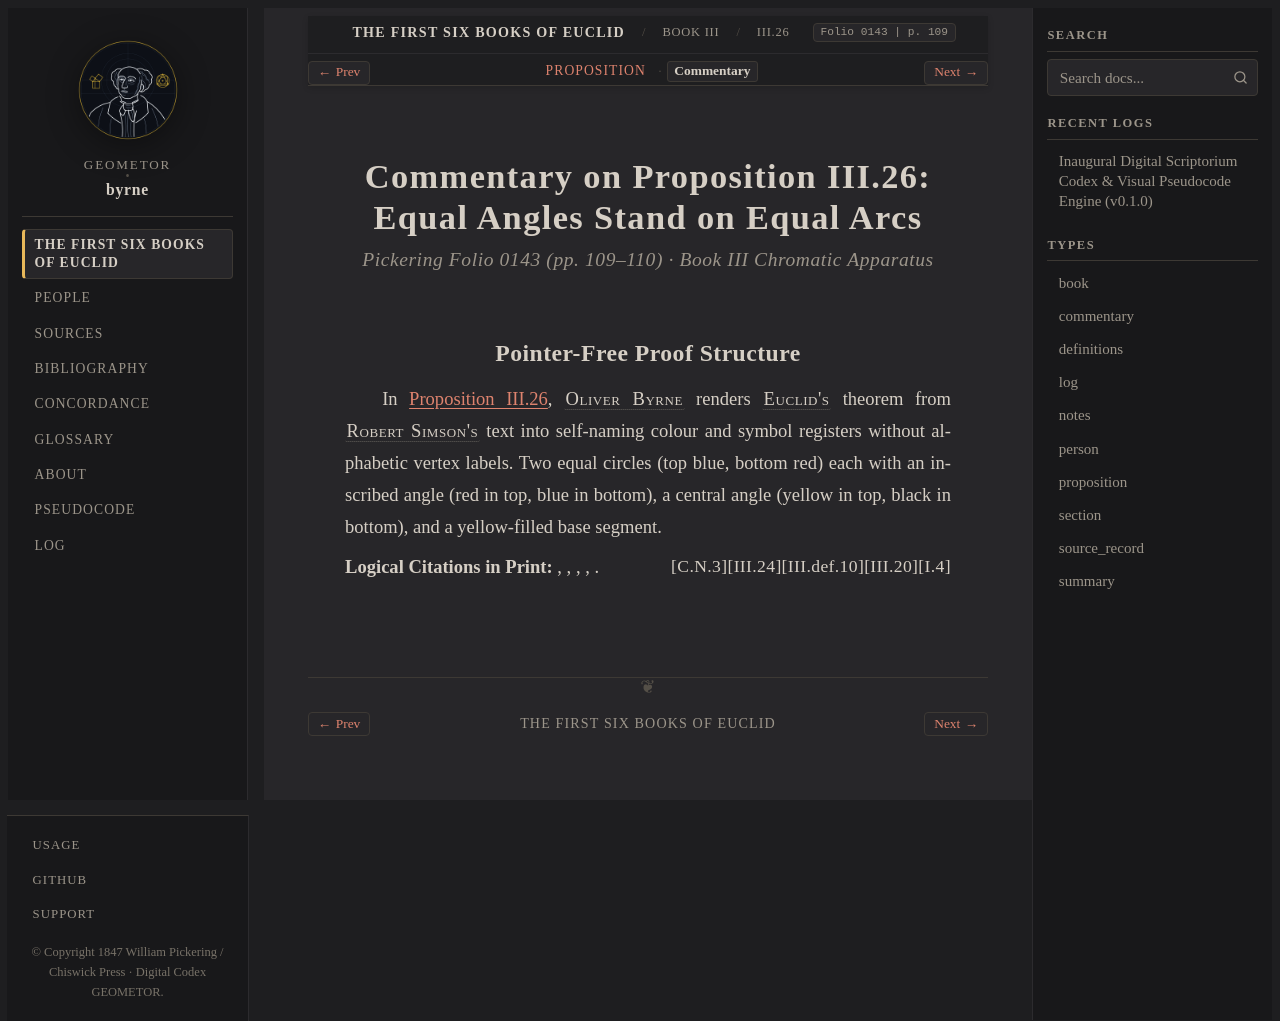

repository: geometor/byrne · page: coloured_euclid/book-iii/26/commentary.html · generator: sphinx

:canonical_id: III.26.commentary
:book: III
:proposition: 26
:order: 26
:type: commentary
:title: Commentary — Proposition III.26
:folio: 0143
:page: 109

.. _byrne-iii-26-commentary:

.. folio:: 0143
   :page: 109

Commentary on Proposition III.26: Equal Angles Stand on Equal Arcs
==================================================================

.. rubric:: Pickering Folio 0143 (pp. 109–110) · Book III Chromatic Apparatus

Pointer-Free Proof Structure
----------------------------

In :ref:`Proposition III.26 <byrne-iii-26>`, :person:`Oliver Byrne <byrne>` renders :person:`Euclid's <euclid>` theorem from :person:`Robert Simson's <simson>` text into self-naming colour and symbol registers without alphabetic vertex labels. Two equal circles (top blue, bottom red) each with an inscribed angle (red in top, blue in bottom), a central angle (yellow in top, black in bottom), and a yellow-filled base segment.

**Logical Citations in Print:** :just:`I.4`, :just:`III.20`, :just:`III.def.10`, :just:`III.24`, :just:`C.N.3`.
